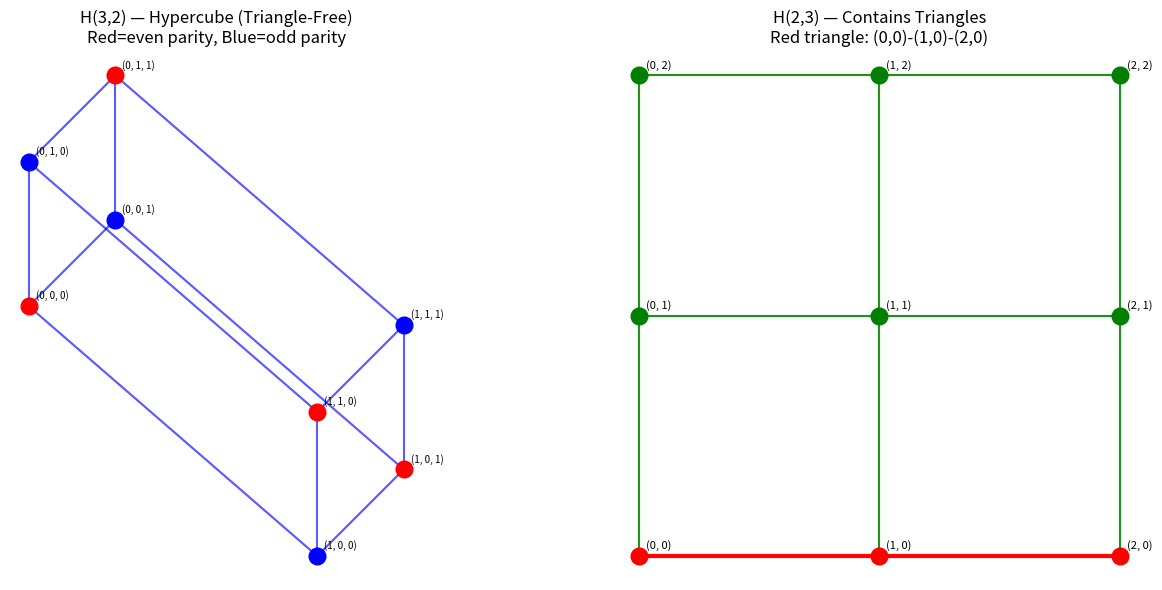
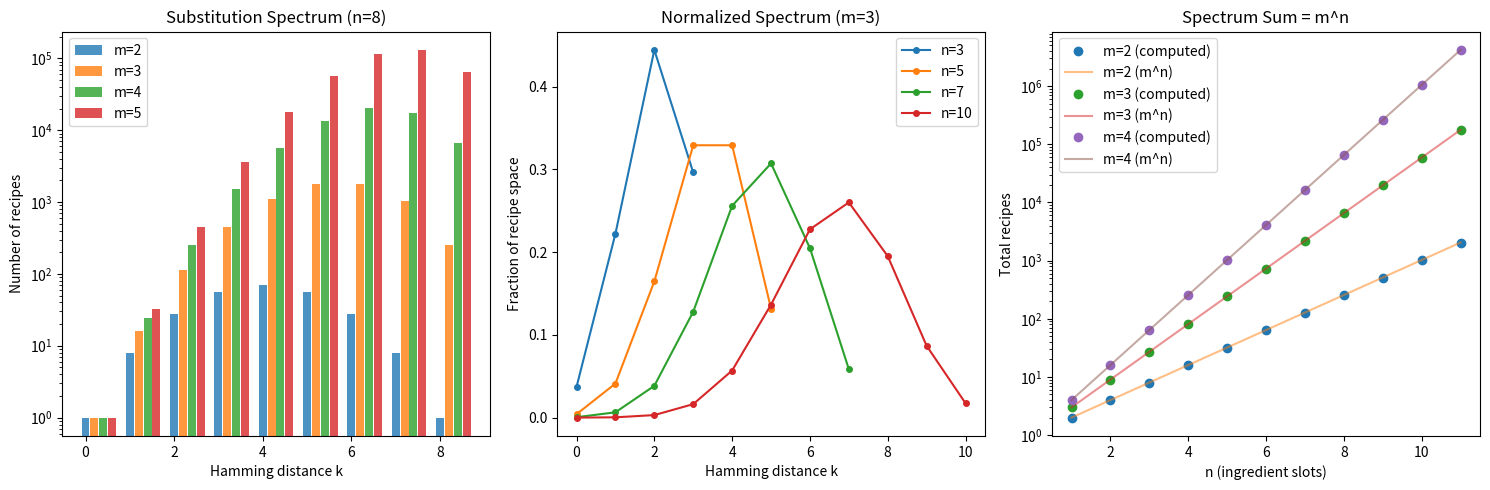

These figures' Python source, in order:
#!/usr/bin/env python3
"""
Demo: Recipe Substitution Graph — Numerical Examples

Demonstrates the key mathematical results from the recipe homotopy theory:
1. Hamming distance as a metric on recipe space
2. Triangle-freeness for m=2, triangle existence for m≥3
3. Substitution spectrum identity
4. Slot independence for additive flavor maps
5. Vertex transitivity via translation
"""

import itertools
import numpy as np
from typing import List, Tuple
from collections import defaultdict


def hamming_distance(r1: Tuple[int, ...], r2: Tuple[int, ...]) -> int:
    """Compute Hamming distance between two recipes."""
    return sum(1 for a, b in zip(r1, r2) if a != b)


def all_recipes(n: int, m: int) -> List[Tuple[int, ...]]:
    """Generate all recipes with n slots and m choices."""
    return list(itertools.product(range(m), repeat=n))


def substitution_graph_edges(recipes: List[Tuple[int, ...]], n: int, m: int):
    """Return edges of the substitution graph (pairs at Hamming distance 1)."""
    edges = []
    for i, r1 in enumerate(recipes):
        for j, r2 in enumerate(recipes):
            if i < j and hamming_distance(r1, r2) == 1:
                edges.append((r1, r2))
    return edges


def count_triangles(recipes, n, m):
    """Count triangles in the substitution graph."""
    adj = defaultdict(set)
    for r1 in recipes:
        for r2 in recipes:
            if r1 != r2 and hamming_distance(r1, r2) == 1:
                adj[r1].add(r2)

    triangles = 0
    recipe_list = list(recipes)
    for i, a in enumerate(recipe_list):
        for j in range(i + 1, len(recipe_list)):
            b = recipe_list[j]
            if b in adj[a]:
                for k in range(j + 1, len(recipe_list)):
                    c = recipe_list[k]
                    if c in adj[a] and c in adj[b]:
                        triangles += 1
    return triangles


def spectrum_count(n: int, m: int, k: int) -> int:
    """C(n,k) * (m-1)^k"""
    from math import comb
    return comb(n, k) * (m - 1) ** k


def verify_spectrum_sum(n: int, m: int) -> bool:
    """Verify that sum of spectrum counts equals m^n."""
    total = sum(spectrum_count(n, m, k) for k in range(n + 1))
    return total == m ** n


def additive_flavor_eval(contrib, recipe, d):
    """Evaluate an additive flavor map."""
    n = len(recipe)
    result = np.zeros(d)
    for i in range(n):
        result += contrib[i][recipe[i]]
    return result


def verify_slot_independence(contrib, recipe, slot, new_val, d):
    """Verify the slot independence theorem numerically."""
    recipe_modified = list(recipe)
    old_val = recipe[slot]
    recipe_modified[slot] = new_val
    recipe_modified = tuple(recipe_modified)

    flavor_orig = additive_flavor_eval(contrib, recipe, d)
    flavor_mod = additive_flavor_eval(contrib, recipe_modified, d)

    diff_actual = flavor_mod - flavor_orig
    diff_predicted = contrib[slot][new_val] - contrib[slot][old_val]

    return np.allclose(diff_actual, diff_predicted)


def main():
    print("=" * 60)
    print("RECIPE SUBSTITUTION GRAPH — NUMERICAL DEMONSTRATIONS")
    print("=" * 60)

    # Demo 1: Triangle structure
    print("\n--- Demo 1: Triangle Structure ---")
    for m in [2, 3, 4]:
        n = 3
        recipes = all_recipes(n, m)
        tri = count_triangles(recipes, n, m)
        print(f"  H({n},{m}): {len(recipes)} recipes, {tri} triangles")

    print("  → Theorem confirmed: m=2 has 0 triangles, m≥3 has triangles")

    # Demo 2: Spectrum identity
    print("\n--- Demo 2: Substitution Spectrum ---")
    n, m = 5, 4
    print(f"  Recipe space H({n},{m}): {m**n} total recipes")
    for k in range(n + 1):
        sc = spectrum_count(n, m, k)
        print(f"    Distance {k}: {sc} recipes")
    total = sum(spectrum_count(n, m, k) for k in range(n + 1))
    print(f"    Sum = {total} = {m}^{n} = {m**n} ✓" if total == m**n
          else f"    Sum = {total} ≠ {m}^{n} ✗")

    # Demo 3: Metric properties
    print("\n--- Demo 3: Triangle Inequality ---")
    np.random.seed(42)
    n, m = 4, 3
    violations = 0
    for _ in range(10000):
        r1 = tuple(np.random.randint(0, m, n))
        r2 = tuple(np.random.randint(0, m, n))
        r3 = tuple(np.random.randint(0, m, n))
        if hamming_distance(r1, r3) > hamming_distance(r1, r2) + hamming_distance(r2, r3):
            violations += 1
    print(f"  Triangle inequality violations in 10000 random triples: {violations}")

    # Demo 4: Slot independence
    print("\n--- Demo 4: Slot Independence ---")
    n, m, d = 4, 3, 3
    contrib = {i: {v: np.random.randn(d) for v in range(m)} for i in range(n)}
    checks = 0
    passes = 0
    for _ in range(1000):
        recipe = tuple(np.random.randint(0, m, n))
        slot = np.random.randint(0, n)
        new_val = np.random.randint(0, m)
        if verify_slot_independence(contrib, recipe, slot, new_val, d):
            passes += 1
        checks += 1
    print(f"  Slot independence verified: {passes}/{checks} checks passed")

    # Demo 5: Vertex transitivity
    print("\n--- Demo 5: Vertex Transitivity ---")
    n, m = 3, 3
    recipes = all_recipes(n, m)
    r1 = (0, 0, 0)
    r2 = (1, 2, 0)
    offset = tuple((r2[i] - r1[i]) % m for i in range(n))

    # Verify translation preserves adjacency structure
    adj_r1 = sorted([r for r in recipes if hamming_distance(r1, r) == 1])
    translated_r1 = tuple((r1[i] + offset[i]) % m for i in range(n))
    adj_translated = sorted([r for r in recipes if hamming_distance(translated_r1, r) == 1])
    print(f"  r1 = {r1}, translated to {translated_r1} = r2 = {r2}")
    print(f"  Neighbors of r1: {len(adj_r1)}")
    print(f"  Neighbors of r2: {len(adj_translated)}")
    print(f"  Degree preserved: {len(adj_r1) == len(adj_translated)} (both = n*(m-1) = {n*(m-1)})")

    # Demo 6: Spectrum verification for multiple parameters
    print("\n--- Demo 6: Spectrum Sum Verification ---")
    for n in range(1, 8):
        for m in range(1, 6):
            assert verify_spectrum_sum(n, m), f"Failed for n={n}, m={m}"
    print("  Spectrum sum = m^n verified for all n ∈ [1,7], m ∈ [1,5] ✓")

    # Demo 7: Four-cycle detection
    print("\n--- Demo 7: Four-Cycles ---")
    n, m = 3, 2
    recipes = all_recipes(n, m)
    edges = substitution_graph_edges(recipes, n, m)
    adj = defaultdict(set)
    for r1, r2 in edges:
        adj[r1].add(r2)
        adj[r2].add(r1)
    four_cycles = 0
    for a in recipes:
        for b in adj[a]:
            for c in adj[b]:
                if c != a and c not in adj[a]:
                    for d in adj[c]:
                        if d != b and d in adj[a] and d not in adj[b]:
                            four_cycles += 1
    four_cycles //= 8  # Each 4-cycle counted 8 times
    print(f"  H({n},{m}): {four_cycles} four-cycles")

    print("\n" + "=" * 60)
    print("All demonstrations completed successfully.")
    print("=" * 60)


if __name__ == "__main__":
    main()


#!/usr/bin/env python3
"""
Visualization: Recipe Substitution Graph Structure

Visualizes the substitution graph for small parameters,
showing triangle structure and four-cycles.
"""

import matplotlib.pyplot as plt
import numpy as np
import itertools
from collections import defaultdict


def hamming_distance(r1, r2):
    return sum(1 for a, b in zip(r1, r2) if a != b)


def plot_substitution_graph():
    fig, axes = plt.subplots(1, 2, figsize=(14, 6))

    # Plot 1: H(3,2) — the 3-cube (triangle-free)
    ax = axes[0]
    n, m = 3, 2
    recipes = list(itertools.product(range(m), repeat=n))

    # 3D layout for the cube
    positions = {r: np.array(r, dtype=float) for r in recipes}

    # Project 3D to 2D using isometric projection
    angle = np.pi / 6
    proj = np.array([[1, -np.cos(angle)], [0, np.sin(angle)], [0.3, 0.3]])
    pos2d = {r: positions[r] @ proj for r in recipes}

    # Draw edges
    for r1 in recipes:
        for r2 in recipes:
            if hamming_distance(r1, r2) == 1:
                p1, p2 = pos2d[r1], pos2d[r2]
                ax.plot([p1[0], p2[0]], [p1[1], p2[1]], 'b-', alpha=0.4, linewidth=1.5)

    # Color by Hamming weight (parity)
    for r in recipes:
        p = pos2d[r]
        weight = sum(r)
        color = 'red' if weight % 2 == 0 else 'blue'
        ax.plot(p[0], p[1], 'o', color=color, markersize=12, zorder=5)
        ax.annotate(str(r), (p[0], p[1]), textcoords="offset points",
                   xytext=(5, 5), fontsize=7)

    ax.set_title(f'H({n},{m}) — Hypercube (Triangle-Free)\nRed=even parity, Blue=odd parity')
    ax.set_aspect('equal')
    ax.axis('off')

    # Plot 2: H(2,3) — contains triangles
    ax = axes[1]
    n, m = 2, 3
    recipes = list(itertools.product(range(m), repeat=n))

    # 2D layout: grid
    pos2d = {r: np.array([r[0] * 1.5, r[1] * 1.5]) for r in recipes}

    # Draw edges
    for r1 in recipes:
        for r2 in recipes:
            if hamming_distance(r1, r2) == 1:
                p1, p2 = pos2d[r1], pos2d[r2]
                ax.plot([p1[0], p2[0]], [p1[1], p2[1]], 'g-', alpha=0.4, linewidth=1.5)

    # Highlight a triangle
    triangle = [(0, 0), (1, 0), (2, 0)]
    for i in range(3):
        p1 = pos2d[triangle[i]]
        p2 = pos2d[triangle[(i+1) % 3]]
        ax.plot([p1[0], p2[0]], [p1[1], p2[1]], 'r-', linewidth=3, alpha=0.8)

    for r in recipes:
        p = pos2d[r]
        color = 'red' if r in triangle else 'green'
        ax.plot(p[0], p[1], 'o', color=color, markersize=12, zorder=5)
        ax.annotate(str(r), (p[0], p[1]), textcoords="offset points",
                   xytext=(5, 5), fontsize=8)

    ax.set_title(f'H({n},{m}) — Contains Triangles\nRed triangle: (0,0)-(1,0)-(2,0)')
    ax.set_aspect('equal')
    ax.axis('off')

    plt.tight_layout()
    plt.savefig('graph_visualization.png', dpi=150, bbox_inches='tight')
    plt.show()
    print("Saved: graph_visualization.png")


if __name__ == "__main__":
    plot_substitution_graph()


#!/usr/bin/env python3
"""
Visualization: Recipe Substitution Spectrum

Plots the Hamming distance spectrum C(n,k)*(m-1)^k for various parameters,
illustrating the Vandermonde-Culinary Identity.
"""

import matplotlib.pyplot as plt
import numpy as np
from math import comb


def spectrum_count(n: int, m: int, k: int) -> int:
    return comb(n, k) * (m - 1) ** k


def plot_spectrum():
    fig, axes = plt.subplots(1, 3, figsize=(15, 5))

    # Plot 1: Fixed n, varying m
    n = 8
    ax = axes[0]
    for m in [2, 3, 4, 5]:
        ks = list(range(n + 1))
        counts = [spectrum_count(n, m, k) for k in ks]
        ax.bar([k + (m-2)*0.2 for k in ks], counts, width=0.18,
               label=f'm={m}', alpha=0.8)
    ax.set_xlabel('Hamming distance k')
    ax.set_ylabel('Number of recipes')
    ax.set_title(f'Substitution Spectrum (n={n})')
    ax.legend()
    ax.set_yscale('log')

    # Plot 2: Fixed m, varying n
    m = 3
    ax = axes[1]
    for n in [3, 5, 7, 10]:
        ks = list(range(n + 1))
        counts = [spectrum_count(n, m, k) / (m**n) for k in ks]
        ax.plot(ks, counts, 'o-', label=f'n={n}', markersize=4)
    ax.set_xlabel('Hamming distance k')
    ax.set_ylabel('Fraction of recipe space')
    ax.set_title(f'Normalized Spectrum (m={m})')
    ax.legend()

    # Plot 3: Spectrum sum verification
    ax = axes[2]
    ns = list(range(1, 12))
    for m in [2, 3, 4]:
        sums = [sum(spectrum_count(n, m, k) for k in range(n+1)) for n in ns]
        expected = [m**n for n in ns]
        ax.plot(ns, sums, 'o', label=f'm={m} (computed)', markersize=6)
        ax.plot(ns, expected, '-', label=f'm={m} (m^n)', alpha=0.5)
    ax.set_xlabel('n (ingredient slots)')
    ax.set_ylabel('Total recipes')
    ax.set_title('Spectrum Sum = m^n')
    ax.legend()
    ax.set_yscale('log')

    plt.tight_layout()
    plt.savefig('spectrum_visualization.png', dpi=150, bbox_inches='tight')
    plt.show()
    print("Saved: spectrum_visualization.png")


if __name__ == "__main__":
    plot_spectrum()
